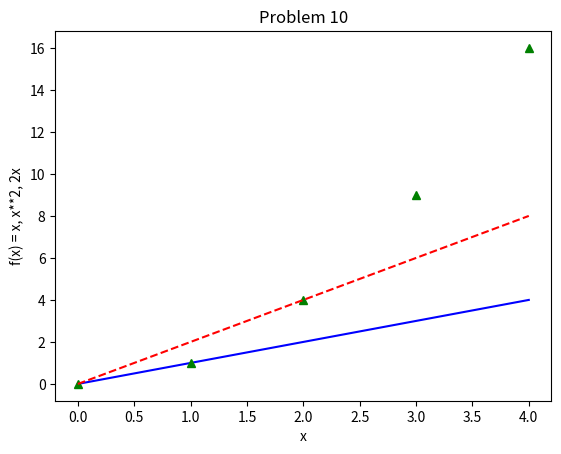

Generate this figure with matplotlib:
# Created by Adrian Donohoe 24th March 2019git
# Solution to 2019 problem 10

# Task
# Write a program that displays a plot of the functions x, x**2 and 2x
# in the range [0, 4].

import numpy as np
import matplotlib.pyplot as plot

x = np.array([0,1,2,3,4])   # make an array for the x-axis
plot.xlabel('x')   # label the x-axis, adapted from https://matplotlib.org/users/pyplot_tutorial.html
plot.ylabel('f(x) = x, x**2, 2x')  # label the y-axis adapted from https://matplotlib.org/users/pyplot_tutorial.html
plot.title('Problem 10')   # Give title to plots, adapted from https://matplotlib.org/users/pyplot_tutorial.html

xsquared = x**2   # squares the x-axis range for f(x)=x**2

twox = x*2  # multiplies the x-axis range by two

plot.plot(x,x,'b-',x,xsquared,'g^',x,twox,'r--') # plot the 3 functions with blue line, green triangle and red dashes
plot.show() # show the plot